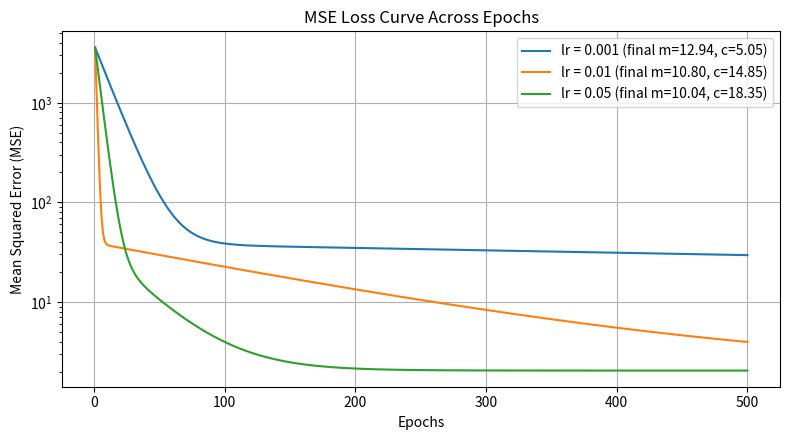

This figure's Python source:
import numpy as np
import matplotlib.pyplot as plt

hours = np.array([1.5, 2.0, 2.5, 3.0, 3.5, 4.0, 4.5, 5.0, 6.0, 7.0])
marks = np.array([32, 40, 41, 50, 54, 60, 62, 70, 78, 88])

def gradient_descent(x, y, lr, epochs):
    m, c = 0.0, 0.0
    n = len(x)
    history = []
    
    for ep in range(1, epochs + 1):
        y_pred = m * x + c
        dm = (-2 / n) * np.sum(x * (y - y_pred))
        dc = (-2 / n) * np.sum(y - y_pred)
        m -= lr * dm
        c -= lr * dc
        
        mse = np.mean((y - y_pred) ** 2)
        history.append(mse)
        
        if ep % 100 == 0:
            print(f"  Epoch {ep:3d} | MSE: {mse:.2f}")
            
    return m, c, history

rates = [0.001, 0.01, 0.05]
epochs = 500
curves = {}

plt.figure(figsize=(8, 4.5))

for lr in rates:
    print(f"\n--- Running GD with learning rate = {lr} ---")
    m, c, losses = gradient_descent(hours, marks, lr, epochs)
    curves[lr] = (m, c, losses)
    plt.plot(range(1, epochs + 1), losses, label=f"lr = {lr} (final m={m:.2f}, c={c:.2f})")

plt.yscale('log')
plt.title('MSE Loss Curve Across Epochs')
plt.xlabel('Epochs')
plt.ylabel('Mean Squared Error (MSE)')
plt.legend()
plt.grid(True)
plt.tight_layout()
plt.show()
